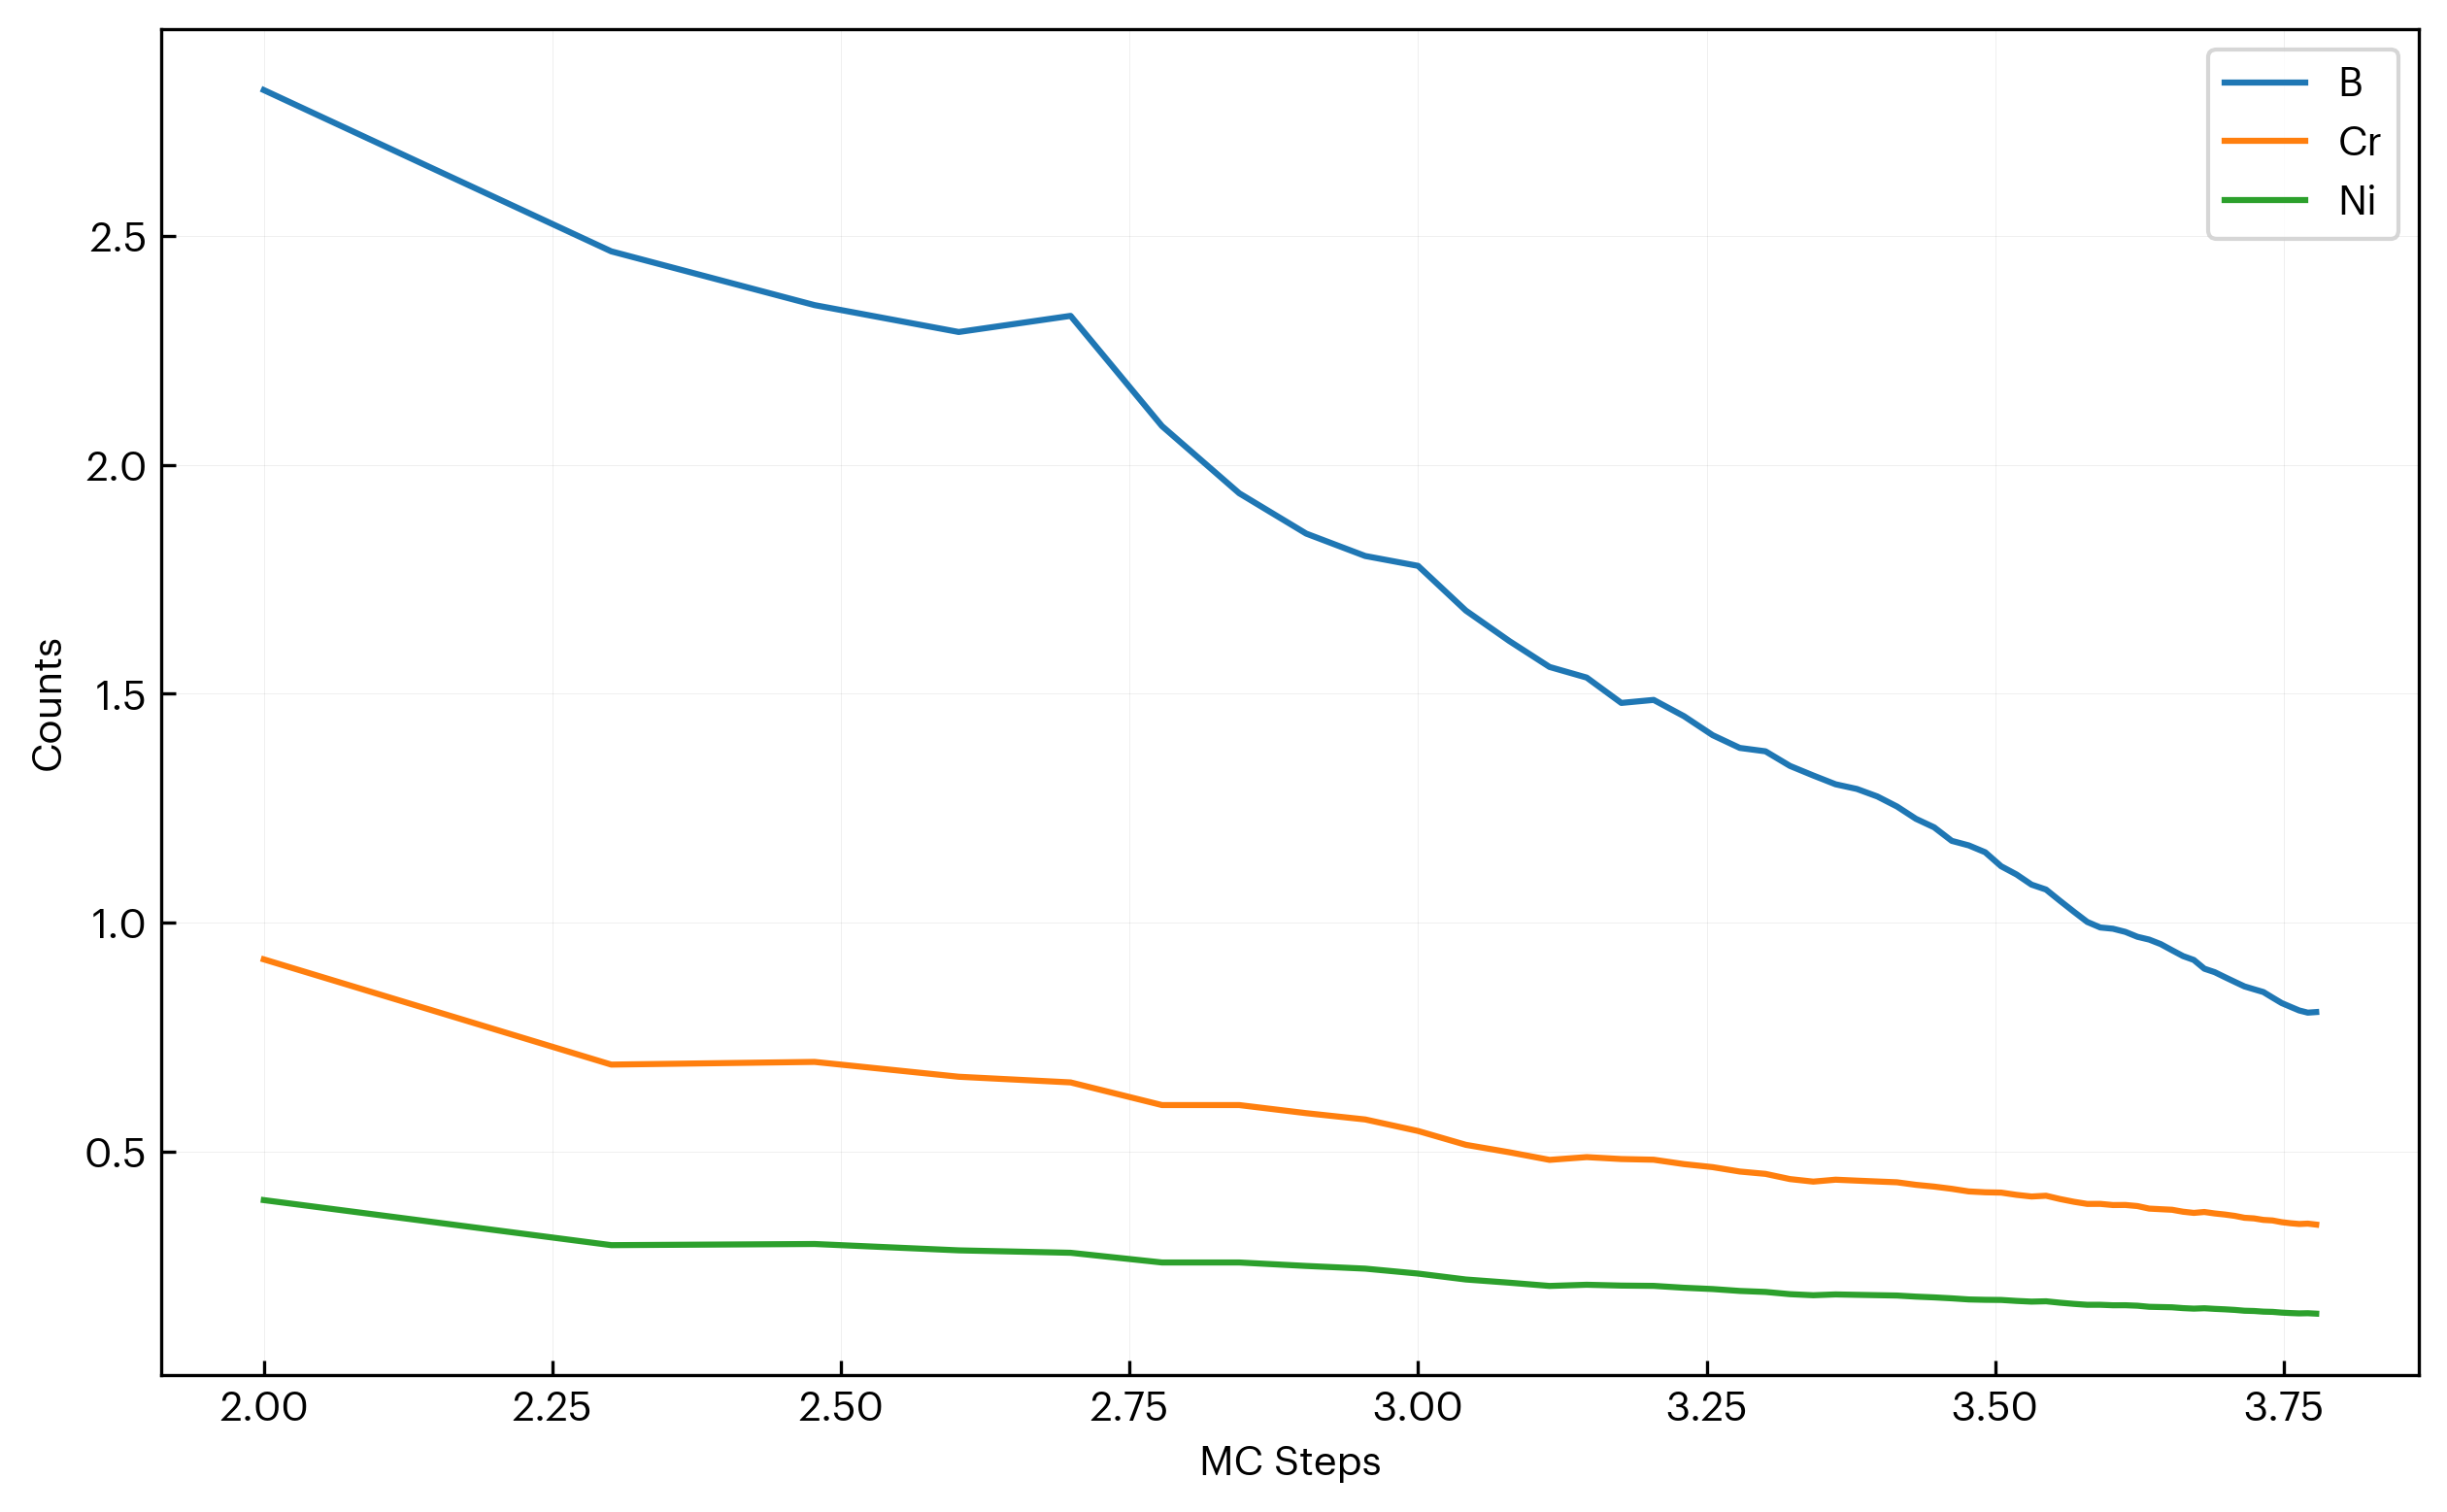

The data file committed next to this chart (first rows):
step, B, Cr, Ni
100, 2.818, 0.9195, 0.3937
200, 2.466, 0.6897, 0.2952
300, 2.349, 0.6955, 0.2978
400, 2.29, 0.6631, 0.2839
500, 2.325, 0.6507, 0.2786
600, 2.084, 0.6012, 0.2574
700, 1.938, 0.6012, 0.2574
800, 1.85, 0.5836, 0.2498
900, 1.801, 0.5698, 0.2439
1000, 1.779, 0.5446, 0.2332
1100, 1.681, 0.5144, 0.2202
1200, 1.615, 0.4981, 0.2132
1300, 1.558, 0.4815, 0.2061
1400, 1.535, 0.4876, 0.2087
1500, 1.48, 0.4833, 0.2069
1600, 1.486, 0.4819, 0.2063
1700, 1.451, 0.4723, 0.2022
1800, 1.409, 0.4657, 0.1993
1900, 1.381, 0.456, 0.1952
2000, 1.374, 0.4509, 0.193
2100, 1.342, 0.4396, 0.1882
2200, 1.321, 0.434, 0.1858
2300, 1.302, 0.4382, 0.1876
2400, 1.292, 0.4362, 0.1867
2500, 1.275, 0.4343, 0.1859
2600, 1.253, 0.4326, 0.1852
2700, 1.227, 0.427, 0.1828
2800, 1.208, 0.4231, 0.1811
2900, 1.178, 0.4183, 0.1791
3000, 1.168, 0.4126, 0.1766
3100, 1.154, 0.4107, 0.1758
3200, 1.123, 0.41, 0.1755
3300, 1.105, 0.4051, 0.1734
3400, 1.083, 0.4015, 0.1719
3500, 1.072, 0.4032, 0.1726
3600, 1.047, 0.3959, 0.1695
3700, 1.024, 0.39, 0.167
3800, 1.001, 0.3853, 0.165
3900, 0.9892, 0.3854, 0.165
4000, 0.9865, 0.3828, 0.1639
4100, 0.9796, 0.383, 0.164
4200, 0.9688, 0.3806, 0.1629
4300, 0.9627, 0.3751, 0.1606
4400, 0.9528, 0.3738, 0.16
4500, 0.9395, 0.3725, 0.1595
4600, 0.9267, 0.3683, 0.1577
4700, 0.9182, 0.3657, 0.1566
4800, 0.8991, 0.3677, 0.1574
4900, 0.8916, 0.3645, 0.156
5000, 0.8808, 0.3622, 0.155
5100, 0.8704, 0.3592, 0.1538
5200, 0.8604, 0.355, 0.152
5300, 0.8542, 0.3537, 0.1514
5400, 0.8481, 0.3504, 0.15
5500, 0.8359, 0.3492, 0.1495
5600, 0.8241, 0.3455, 0.1479
5700, 0.8159, 0.3431, 0.1469
5800, 0.8079, 0.3415, 0.1462
5900, 0.8031, 0.3423, 0.1465
6000, 0.8044, 0.3401, 0.1456
